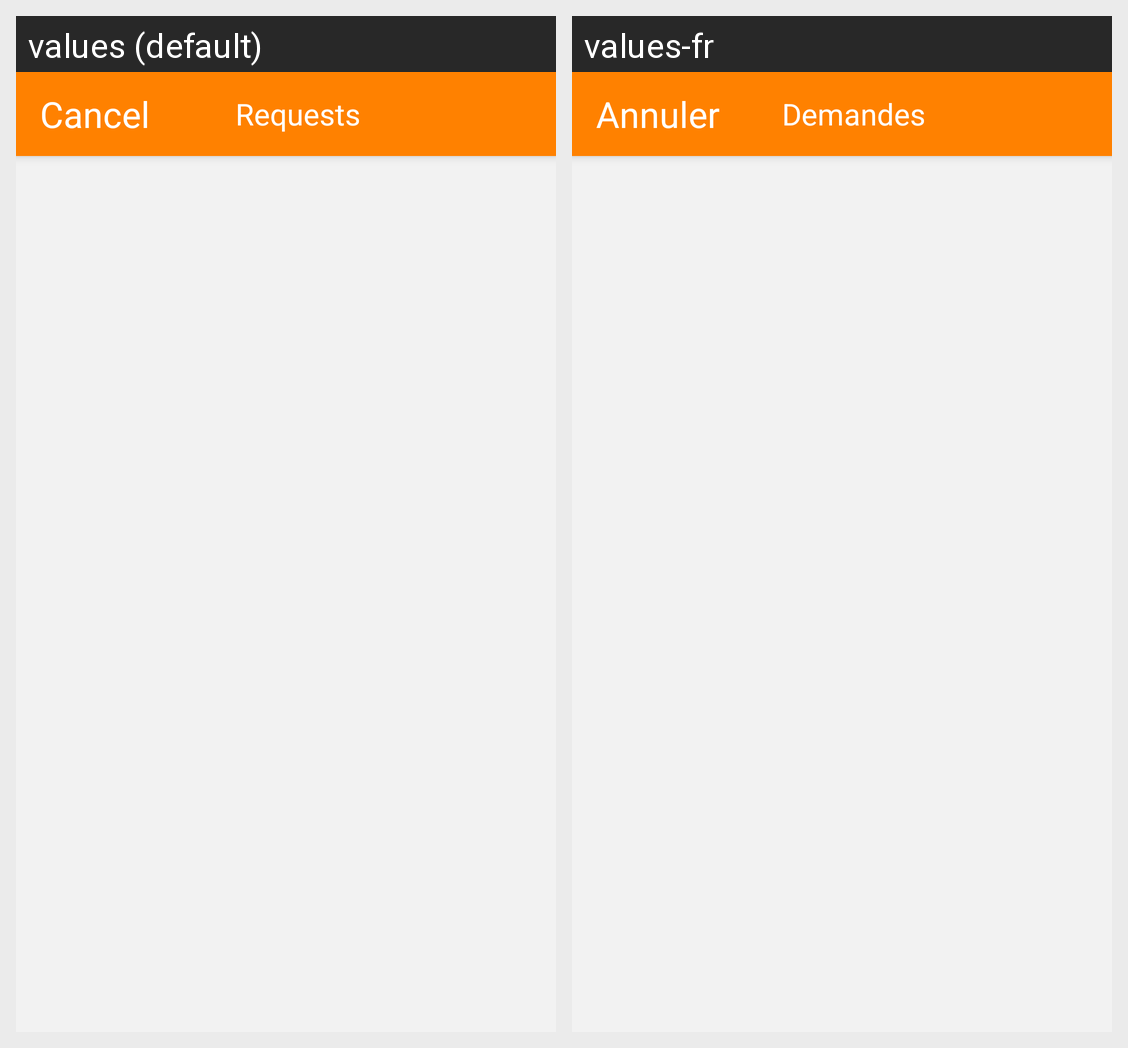

The same Android screen rendered under two of its app's locales, left to right. List the strings drawn on it with the default value and each locale's translation.
Android screen res/layout/activity_request.xml rendered under 2 locales, left to right: values (default), values-fr. Device: Nexus 5 (rendered at 1080×1920; each locale shown at half size, 540×960, under a caption strip naming it); theme AppTheme.
Strings drawn on this screen, with the default value and each locale's value (text and hints the layout hard-codes, and strings that could not be matched under every locale, appear in the picture but are not listed):

requests_title
  values: Requests
  values-fr: Demandes

requests_cancel
  values: Cancel
  values-fr: Annuler
